The GitHub repository golden-com/Golden_Detect_Anemic contains a labelled image folder "data" with 2 categories: anemia, no anemia. Examples follow, each with its label.

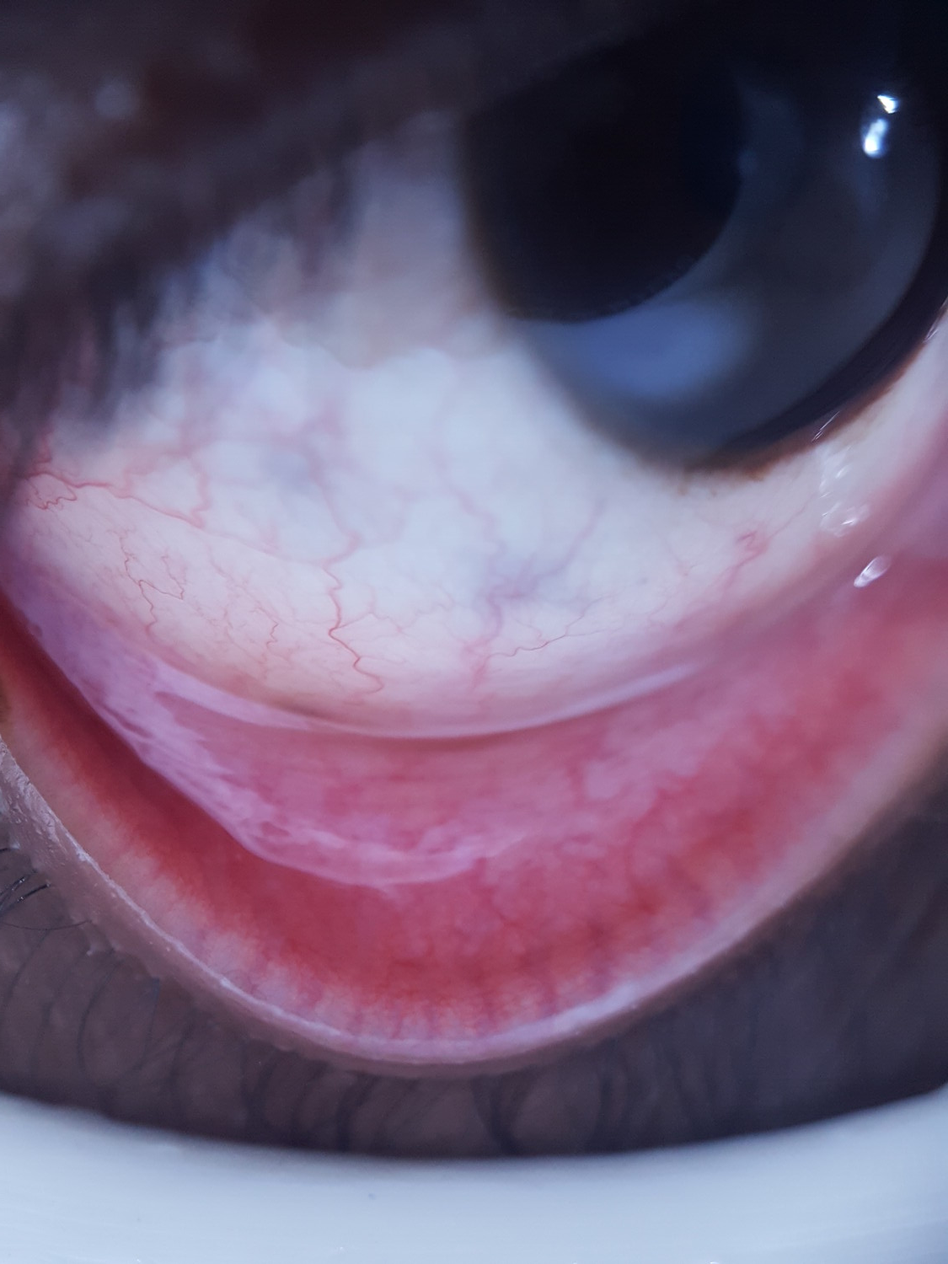
Label: anemia

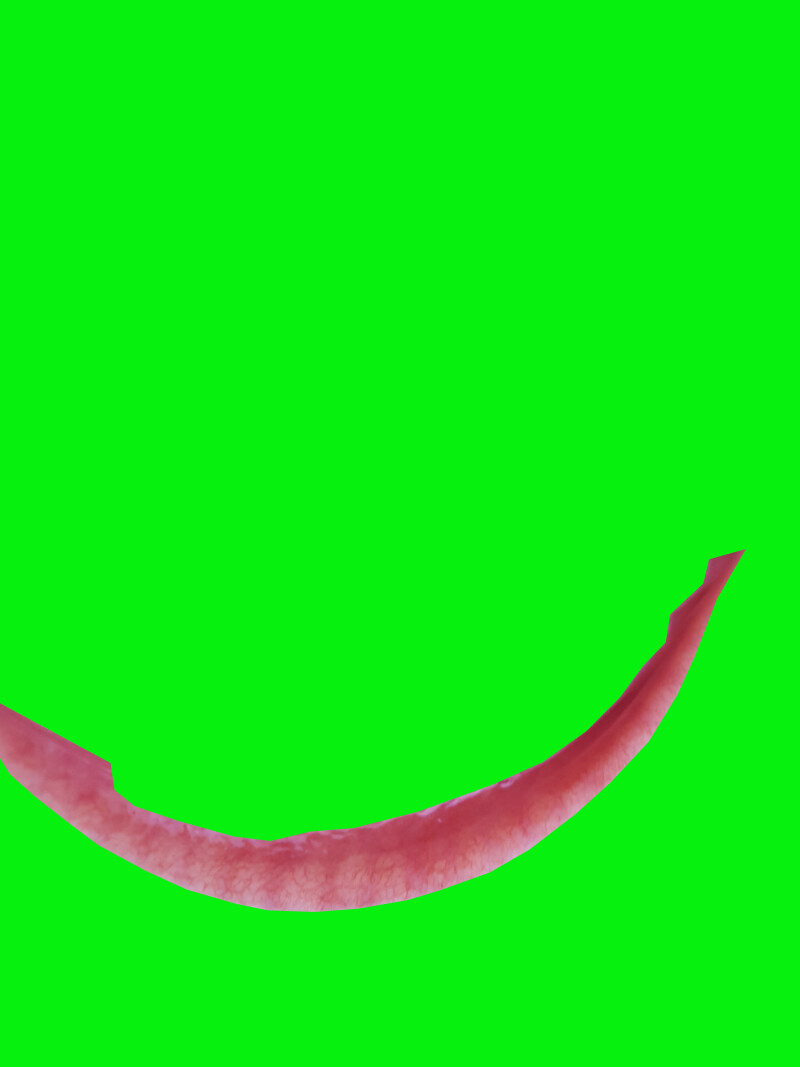
Label: no anemia

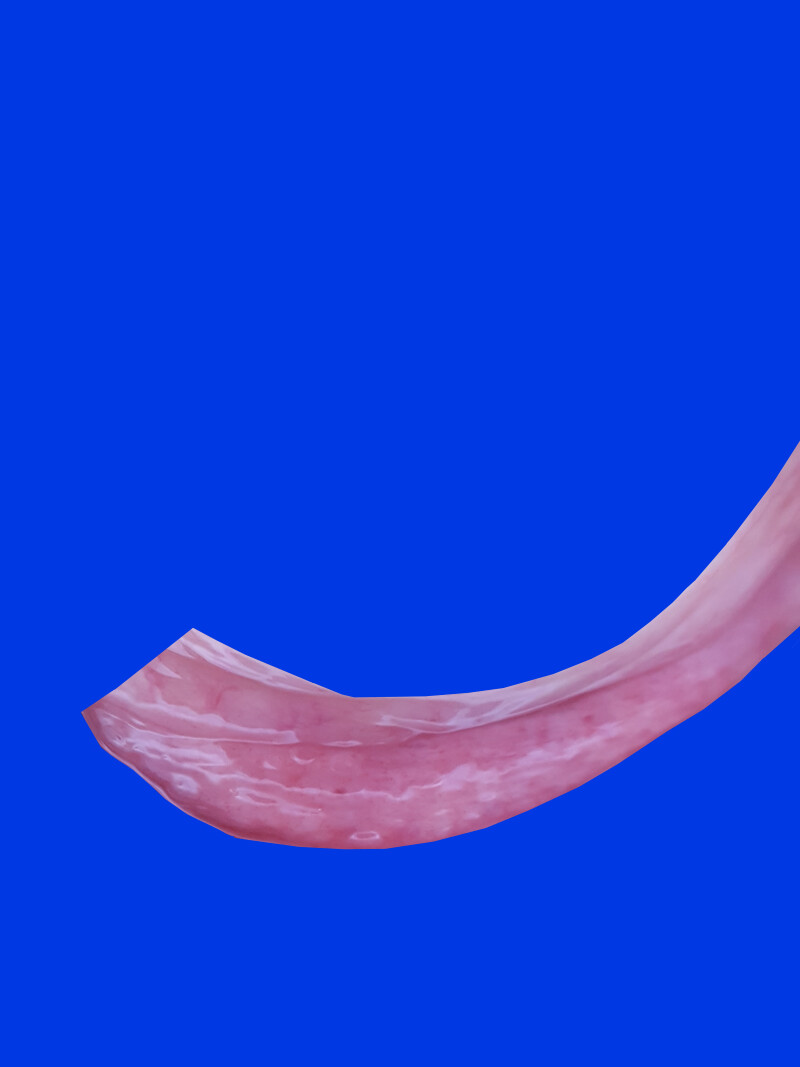
Label: anemia

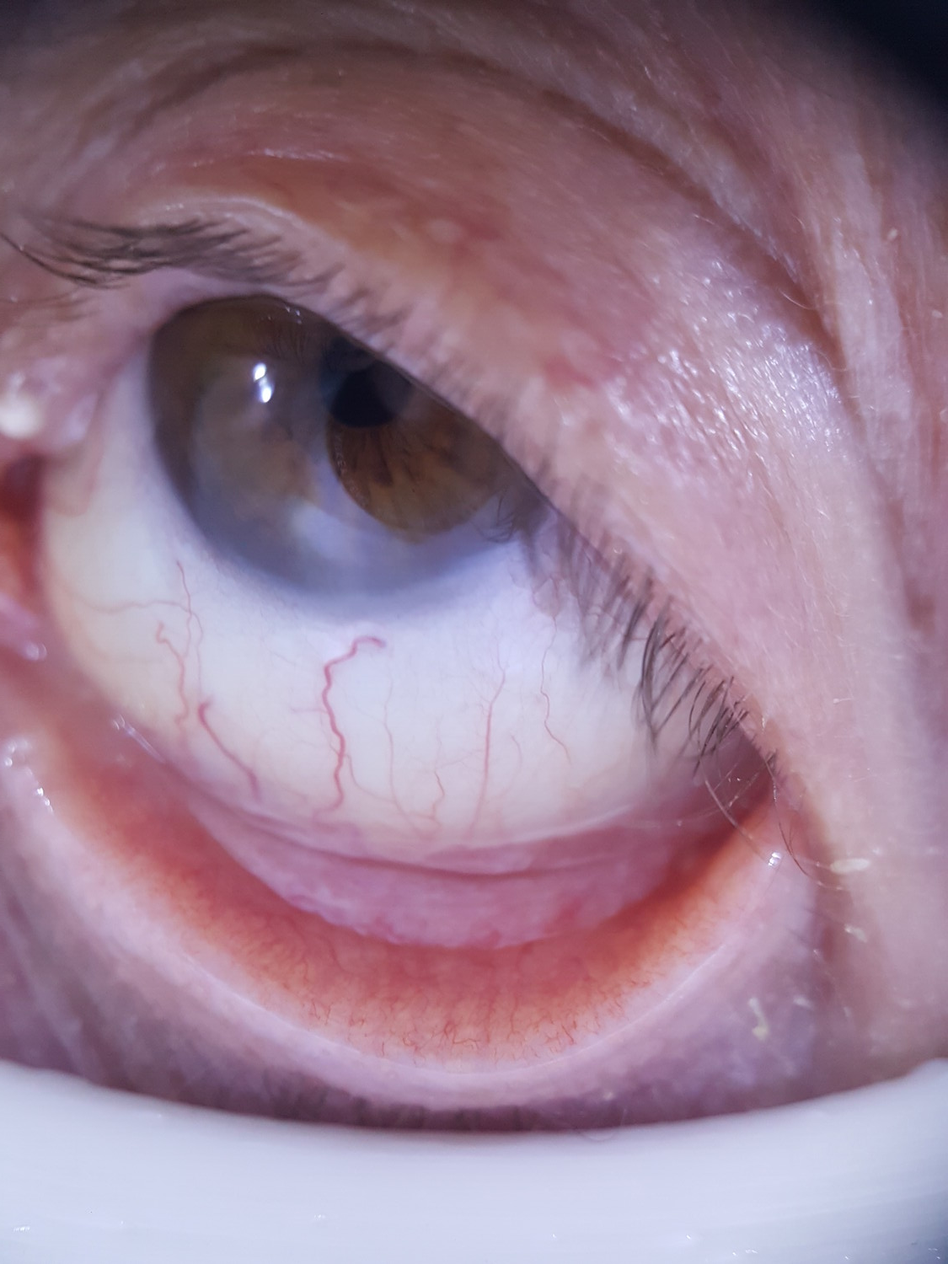
Label: no anemia

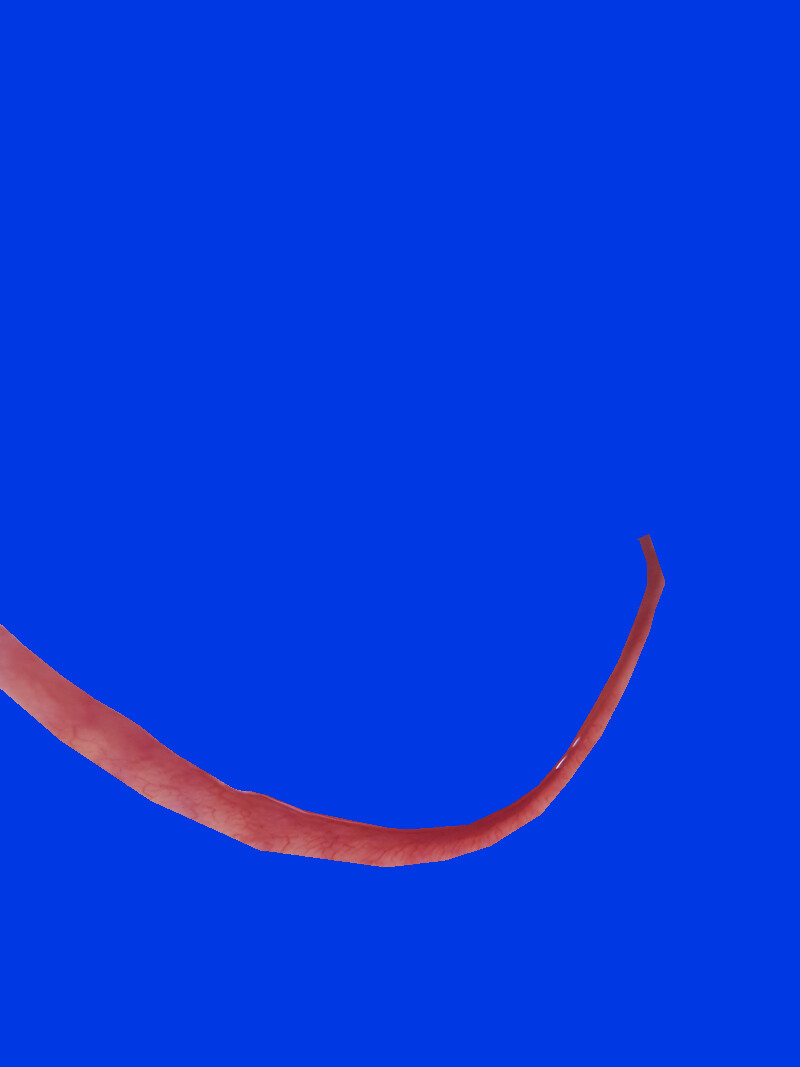
Label: no anemia

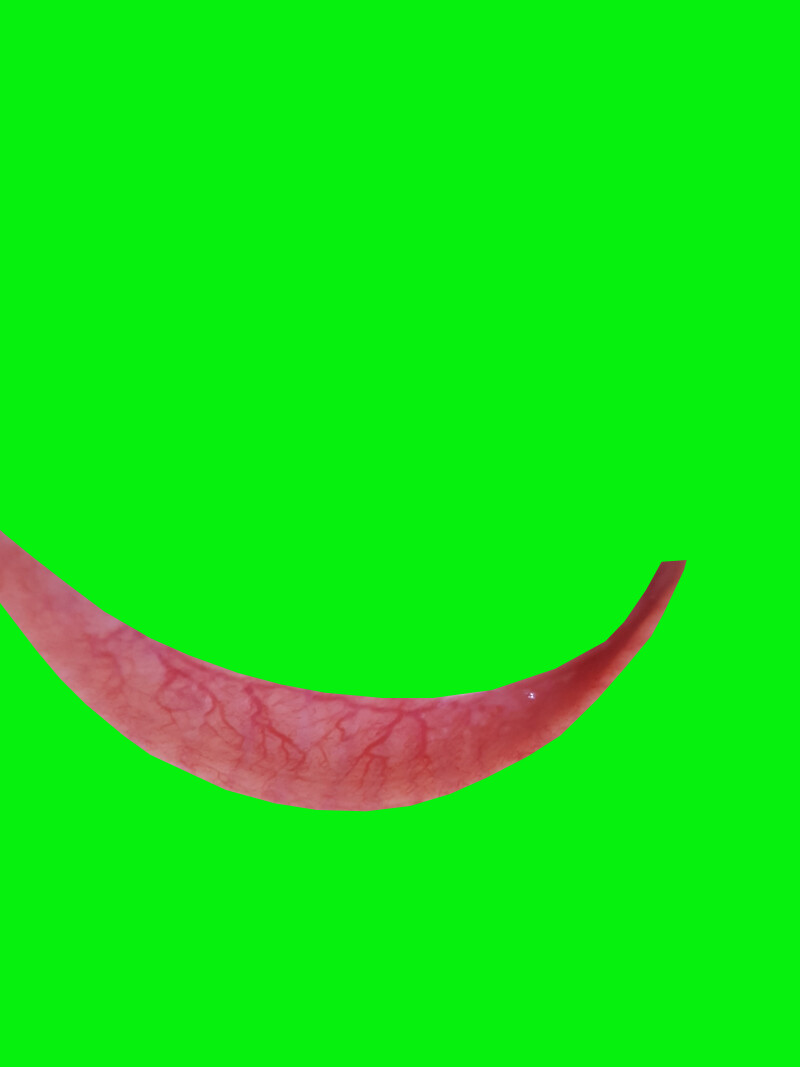
Label: no anemia
